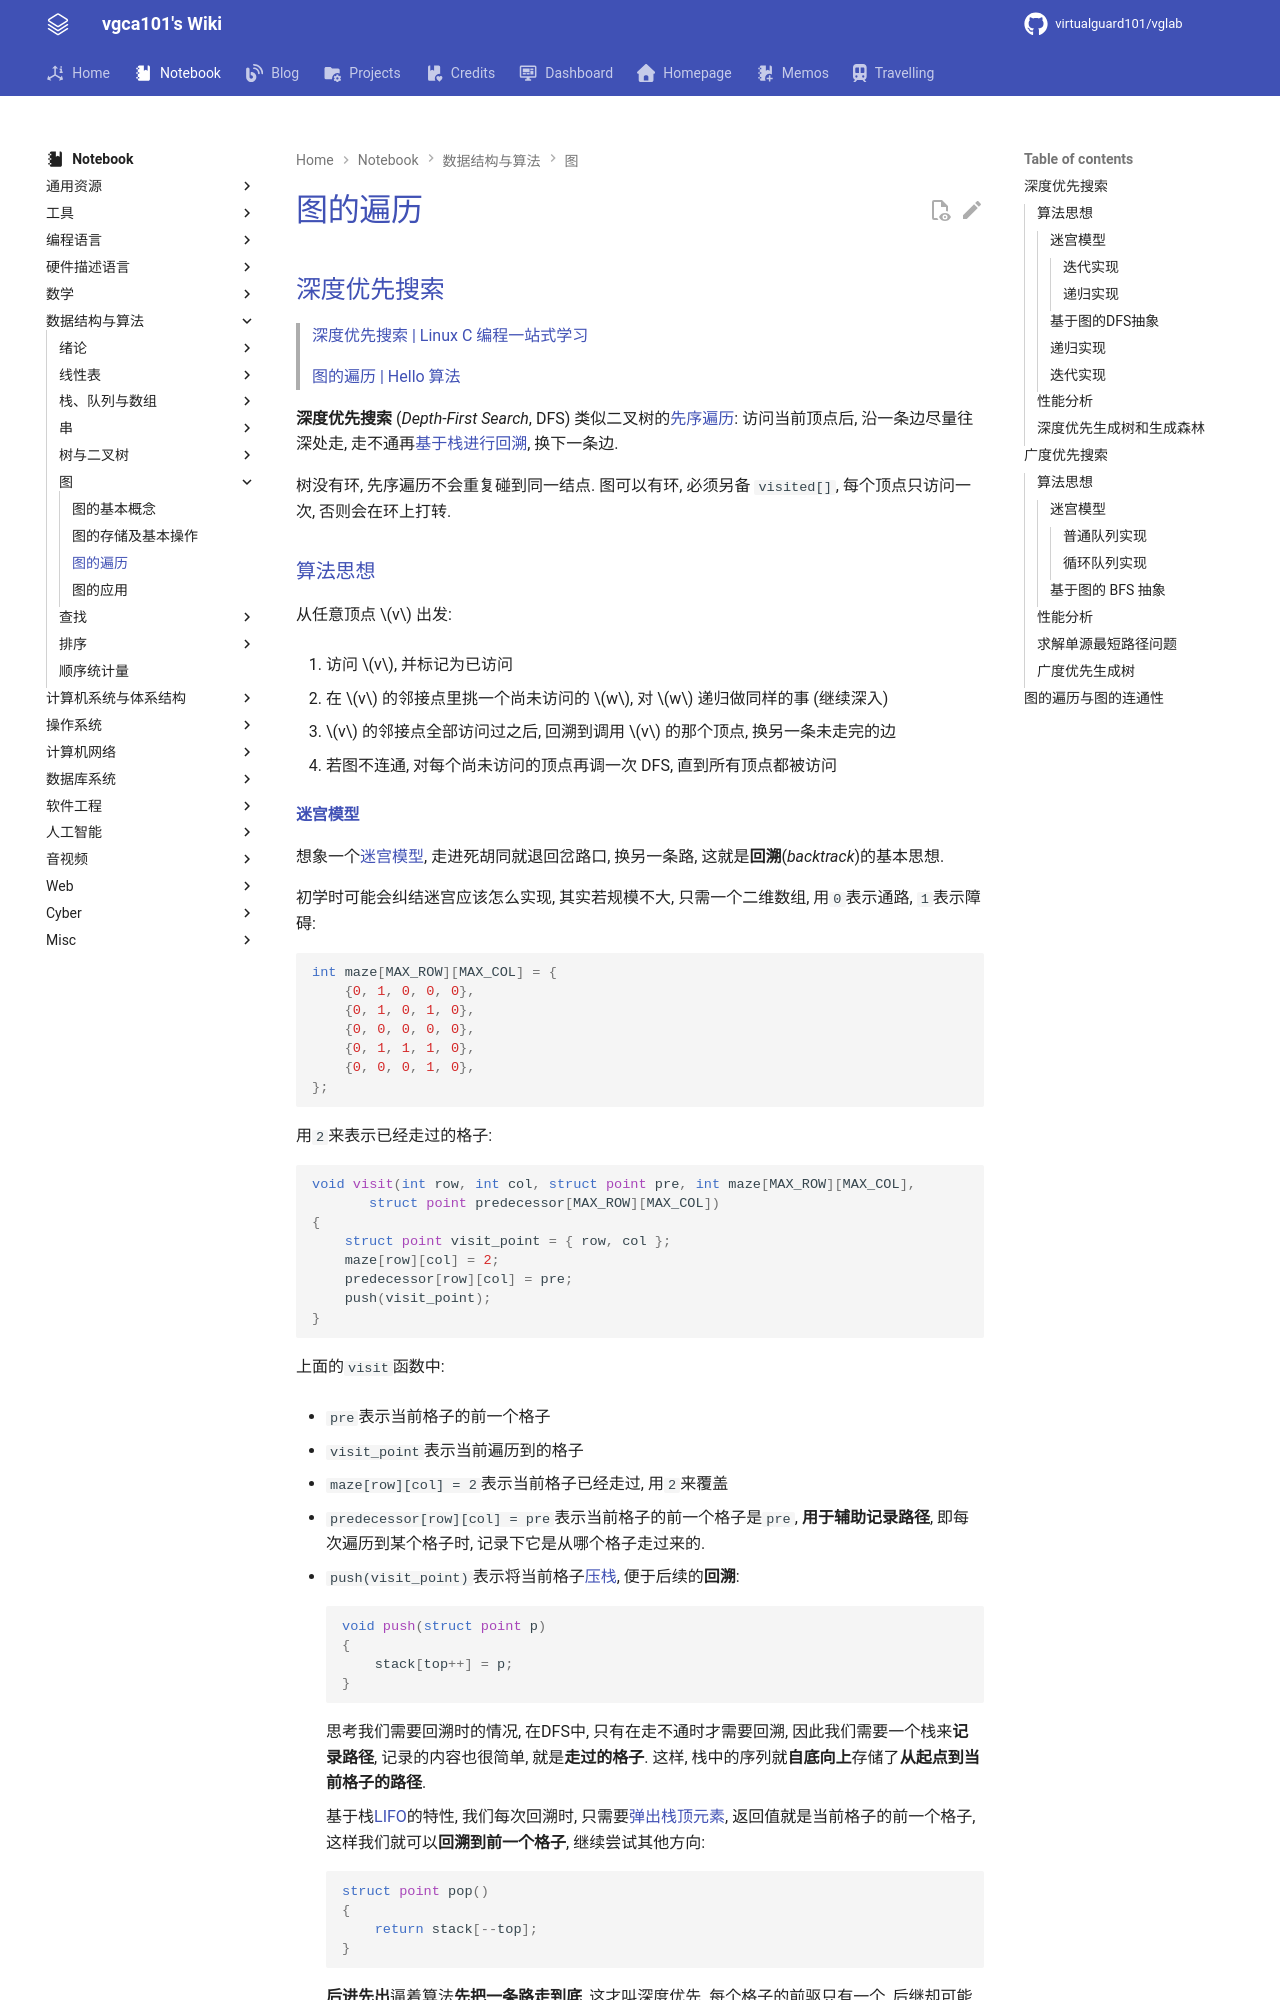

repository: virtualguard101/wiki · page: note/dsa/408/图的遍历/index.html · generator: mkdocs

---
date: 2026-09-20 14:49:30
title: 图的遍历
permalink: graph-traversal
publish: true
tags:
  - 数据结构
  - 考研408
---

# 图的遍历

## 深度优先搜索

> [深度优先搜索 | Linux C 编程一站式学习](https://akaedu.github.io/book/ch12s03.html)
>
> [图的遍历 | Hello 算法](https://www.hello-algo.com/chapter_graph/graph_traversal/)

**深度优先搜索** (*Depth-First Search*, DFS) 类似二叉树的[先序遍历](二叉树的遍历.md#先序遍历): 访问当前顶点后, 沿一条边尽量往深处走, 走不通再[基于栈进行回溯](栈.md#栈的典型应用), 换下一条边.

树没有环, 先序遍历不会重复碰到同一结点. 图可以有环, 必须另备 `visited[]`, 每个顶点只访问一次, 否则会在环上打转.

### 算法思想

从任意顶点 $v$ 出发:

1. 访问 $v$, 并标记为已访问

2. 在 $v$ 的邻接点里挑一个尚未访问的 $w$, 对 $w$ 递归做同样的事 (继续深入)

3. $v$ 的邻接点全部访问过之后, 回溯到调用 $v$ 的那个顶点, 换另一条未走完的边

4. 若图不连通, 对每个尚未访问的顶点再调一次 DFS, 直到所有顶点都被访问
